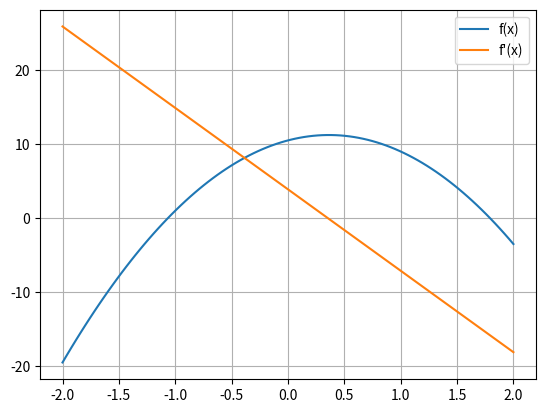

Python code for this plot:
#implementação inicial do método Newthon/Raphson

import matplotlib.pyplot as plt
import numpy as np

#derivada numérica - diferenças finitas
def derivada(f,x,delta):
    return (f(x+delta) - f(x))/delta

def f(x):
    return (-5.5*x**2 + 4*x + 10.5)

def min_max_funcao():
    lista = []
    x = np.linspace(0,1,100)
    delta = x[1] - x[0]
    for x_est in x:
        f_linha = derivada(f,x_est,delta)
        lista.append(f_linha)

    absolutos = np.abs(lista) #lista de todos os valores que o loop retorna
    minimo = min(absolutos)
    indice = np.argmin(np.abs(minimo-absolutos)) #índice do valor absoluto mínimo
    x_est_aprox = indice*delta #x_est ligado ao índice do mínimo
    return round(x_est_aprox,2)

print('O valor de mínimo/máximo da função é aproximadamente = {}' .format(min_max_funcao()))

def newton_raphson():
    lista = []
    x = np.linspace(1.5,2,100)
    delta = x[1] - x[0]
    for x_est in x:
        f_linha = derivada(f, x_est, delta)
        iteracao = f(x_est) - (f(x_est)/f_linha)
        iteracao_abs = np.abs(iteracao)
        if iteracao_abs <= 0.01:
            break
            
    return x_est

print('Valor aproximado de x que zera a função = {}'.format(np.round(newton_raphson(),3)))

#plot dos gráficos
x_graf =np.linspace(-2,2,100)
y=f(x_graf)
f_linha = derivada(f,x_graf,0.02)
plt.plot(x_graf,y,label='f(x)')
plt.plot(x_graf,f_linha,label="f'(x)")
plt.legend()
plt.grid(True)
plt.show()
